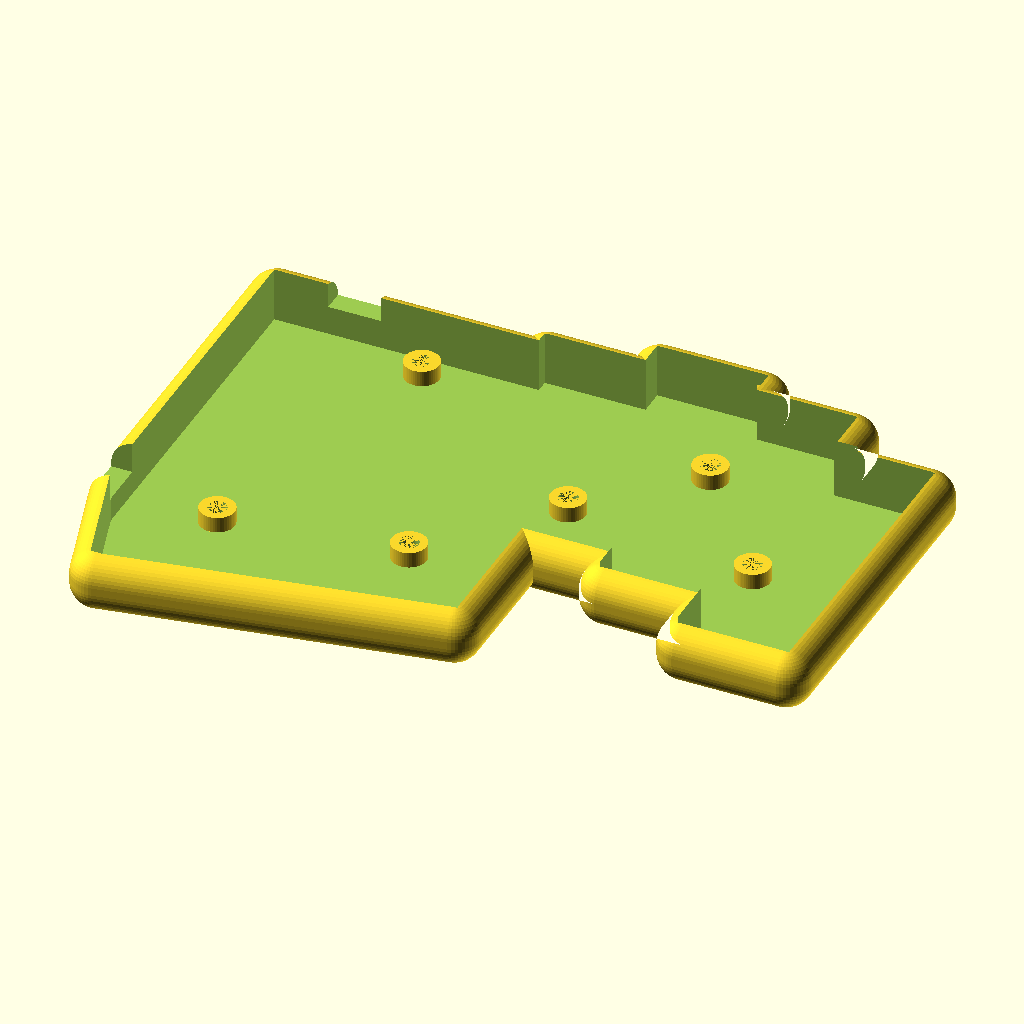
Cell 1: the model at its default parameters.
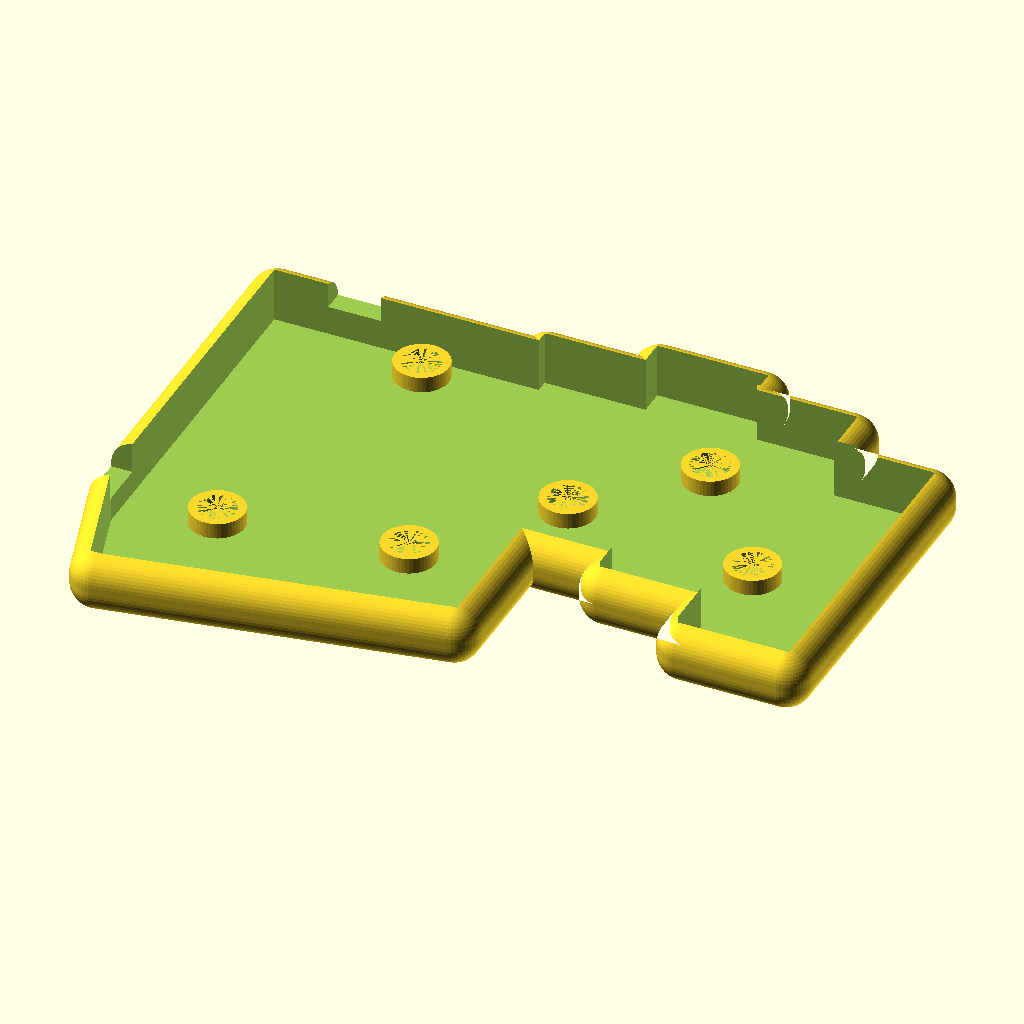
Cell 2: the same model with SCREW_R = 3.6.
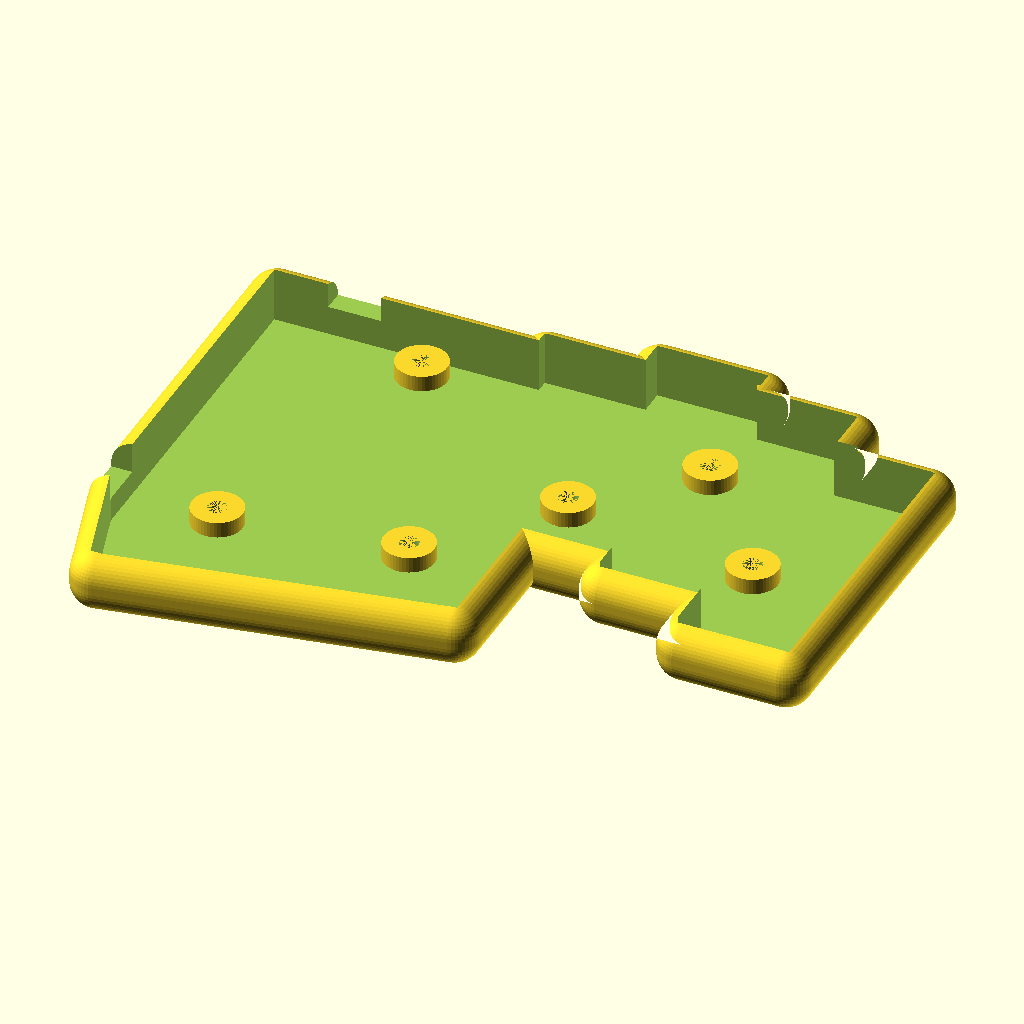
Cell 3 — PADDING set to 3, the other parameters unchanged.
The same orthographic view direction (rotation 55°, 0°, 25°; colour scheme Cornfield) for every cell, with the view re-fitted per cell, so scale and position can differ between cells.
OpenSCAD source file case/single_case/right_case.scad:
SCREW_R = 1.8;
PADDING = 1.5;
$fn=50;

module screw_mount(x, y, z){
    translate([x,y,z-1.5-3])
    difference(){
        cylinder(h=3,r=SCREW_R+PADDING);
        translate([0,0,-1])
            cylinder(h=4,r=SCREW_R);
    };
}

module sub_sc(x,y,z){
    translate([x,y,z-1.5-3])
        translate([0,0,-1])
            cylinder(h=4,r=SCREW_R);
}

/* color("#cd0245") */
mirror([1,0,0]){
difference(){
    
    union(){
        difference(){
            minkowski(){
                import("../pcb_without_holes.stl");
                sphere(5);
            }

            minkowski(){
                translate([0,0,-3])
                linear_extrude(5+1.5+3)
                    projection()
                    import("../pcb_without_holes.stl");

                cube([2,2,2], center=true);
            }
            /* translate([0,0,-3]) */
            /* #linear_extrude(5+1.5+3) */
            /*     projection() */
            /*     import("../pcb_without_holes.stl"); */
            sub_sc(37.1,-63.7,1.5);
            sub_sc(56.2,-39.9,1.5);
            sub_sc(74.2,-59,1.5);
            sub_sc(93.2,-82.7,1.5);
            sub_sc(114.1,-32.7,1.5);
            sub_sc(127.4,-87.1,1.5);
        };
        screw_mount(37.1,-63.7,1.5);
        screw_mount(56.2,-39.9,1.5);
        screw_mount(74.2,-59,1.5);
        screw_mount(93.2,-82.7,1.5);
        screw_mount(114.1,-32.7,1.5);
        screw_mount(127.4,-87.1,1.5);

//  6.5 - 3 - 1.6 = 1.9
    }

    translate([140,-94.5,3+1.6-4.0])
        cube([10, 10, 5+1.5+5]);

    translate([124.5,-29,3+1.6-3])
        cube([10, 10, 5+1.5+5]);

};
}

/* color("#aaaaaa") */
/* translate([-80,20,1.5+1.5-3]) */
/* import("../mesh.stl"); */

/* #translate([94,-47,3+1.6-3]) */
/*     cube([19.05, 19.05, 3]); */

/* color("#e06c75aa"){ */

/* translate([103,-37.5,13-(3.5*$t)]) */
/* rotate([90,0,0]) */
/* import("../dsa.stl"); */

/* translate([103,-37.5-19.05,13-(3.5*$t)]) */
/* rotate([90,0,0]) */
/* import("../dsa.stl"); */

/* } */


/* import("../pcb_with_mounting_holes.stl"); */

/* #translate([37.1,-63.7,1.5]) */
/*     cylinder(h=2,r=1.1); */
/* #translate([56.2,-39.9,1.5]) */
/*     cylinder(h=2,r=1.1); */
/* #translate([74.2,-59,1.5]) */
/*     cylinder(h=2,r=1.1); */
/* #translate([93.2,-82.7,1.5]) */
/*     cylinder(h=2,r=1.1); */
/* #translate([114.1,-32.7,1.5]) */
/*     cylinder(h=2,r=1.1); */
/* #translate([127.4,-87.1,1.5]) */
/*     cylinder(h=2,r=1.1); */


/* #translate([0,-130,5+1.5]) */
/* import("/mnt/hdd/repo/split_keyboard/electroholics/split/repo/split-Edge_Cuts.svg"); */
Parameter table extracted from the source (name, type, default, range or options):
SCREW_R: number, default 1.8
PADDING: number, default 1.5
